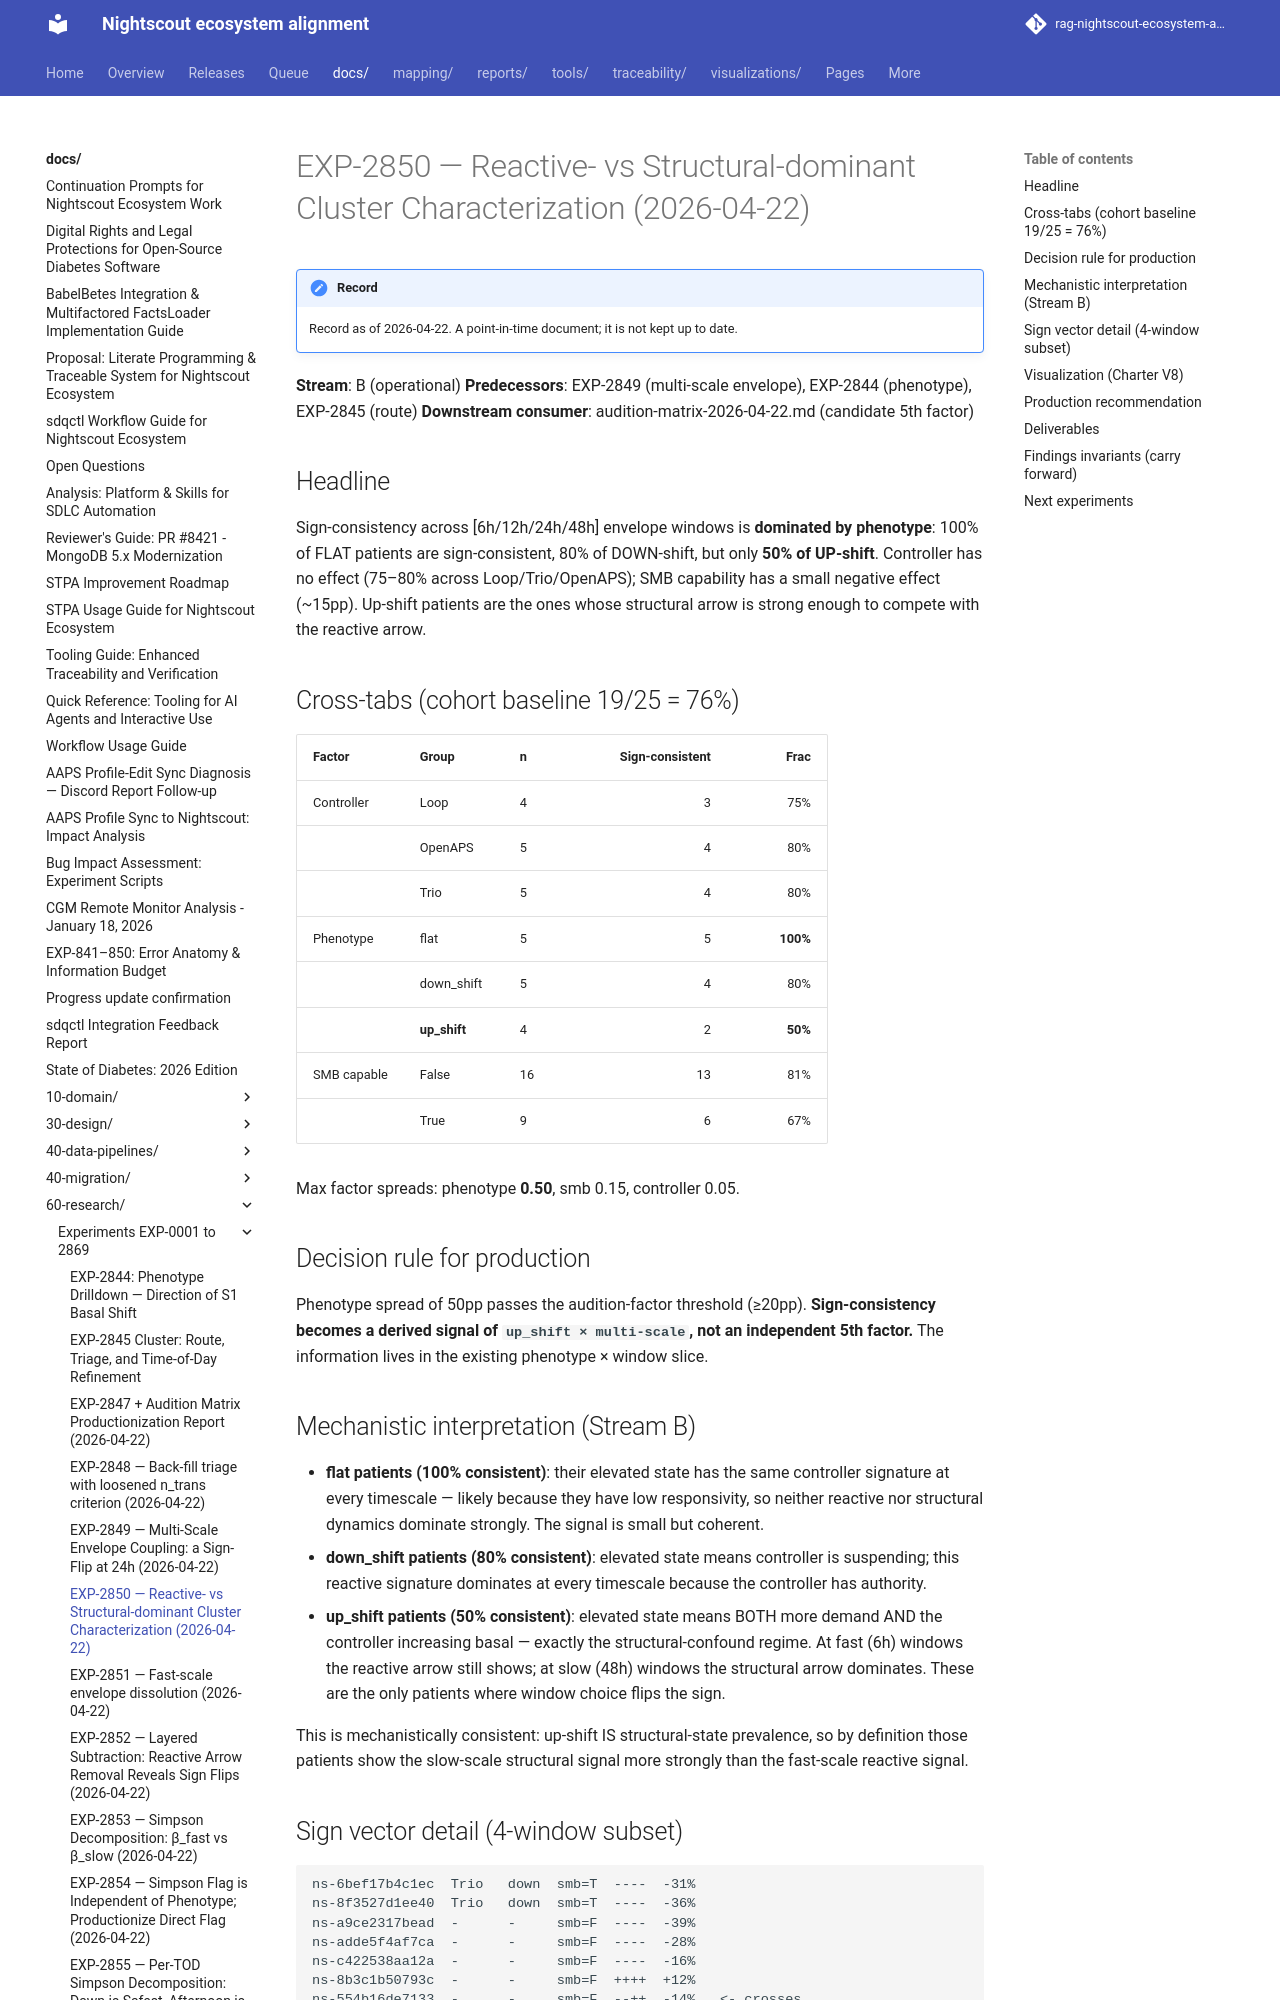

repository: bewest/rag-nightscout-ecosystem-alignment · page: docs/60-research/exp-2850-cluster-characterization-report-2026-04-22.html · generator: mkdocs

# EXP-2850 — Reactive- vs Structural-dominant Cluster Characterization (2026-04-22)

**Stream**: B (operational)
**Predecessors**: EXP-2849 (multi-scale envelope), EXP-2844 (phenotype), EXP-2845 (route)
**Downstream consumer**: audition-matrix-2026-04-22.md (candidate 5th factor)

## Headline

Sign-consistency across [6h/12h/24h/48h] envelope windows is
**dominated by phenotype**: 100% of FLAT patients are sign-consistent,
80% of DOWN-shift, but only **50% of UP-shift**. Controller has no
effect (75–80% across Loop/Trio/OpenAPS); SMB capability has a small
negative effect (~15pp). Up-shift patients are the ones whose
structural arrow is strong enough to compete with the reactive arrow.

## Cross-tabs (cohort baseline 19/25 = 76%)

| Factor      | Group      | n  | Sign-consistent | Frac |
|-------------|------------|----|----------------:|-----:|
| Controller  | Loop       | 4  | 3 | 75% |
|             | OpenAPS    | 5  | 4 | 80% |
|             | Trio       | 5  | 4 | 80% |
| Phenotype   | flat       | 5  | 5 | **100%** |
|             | down_shift | 5  | 4 | 80% |
|             | **up_shift** | 4 | 2 | **50%** |
| SMB capable | False      | 16 | 13 | 81% |
|             | True       | 9  | 6 | 67% |

Max factor spreads: phenotype **0.50**, smb 0.15, controller 0.05.

## Decision rule for production

Phenotype spread of 50pp passes the audition-factor threshold (≥20pp).
**Sign-consistency becomes a derived signal of `up_shift × multi-scale`,
not an independent 5th factor.** The information lives in the existing
phenotype × window slice.
